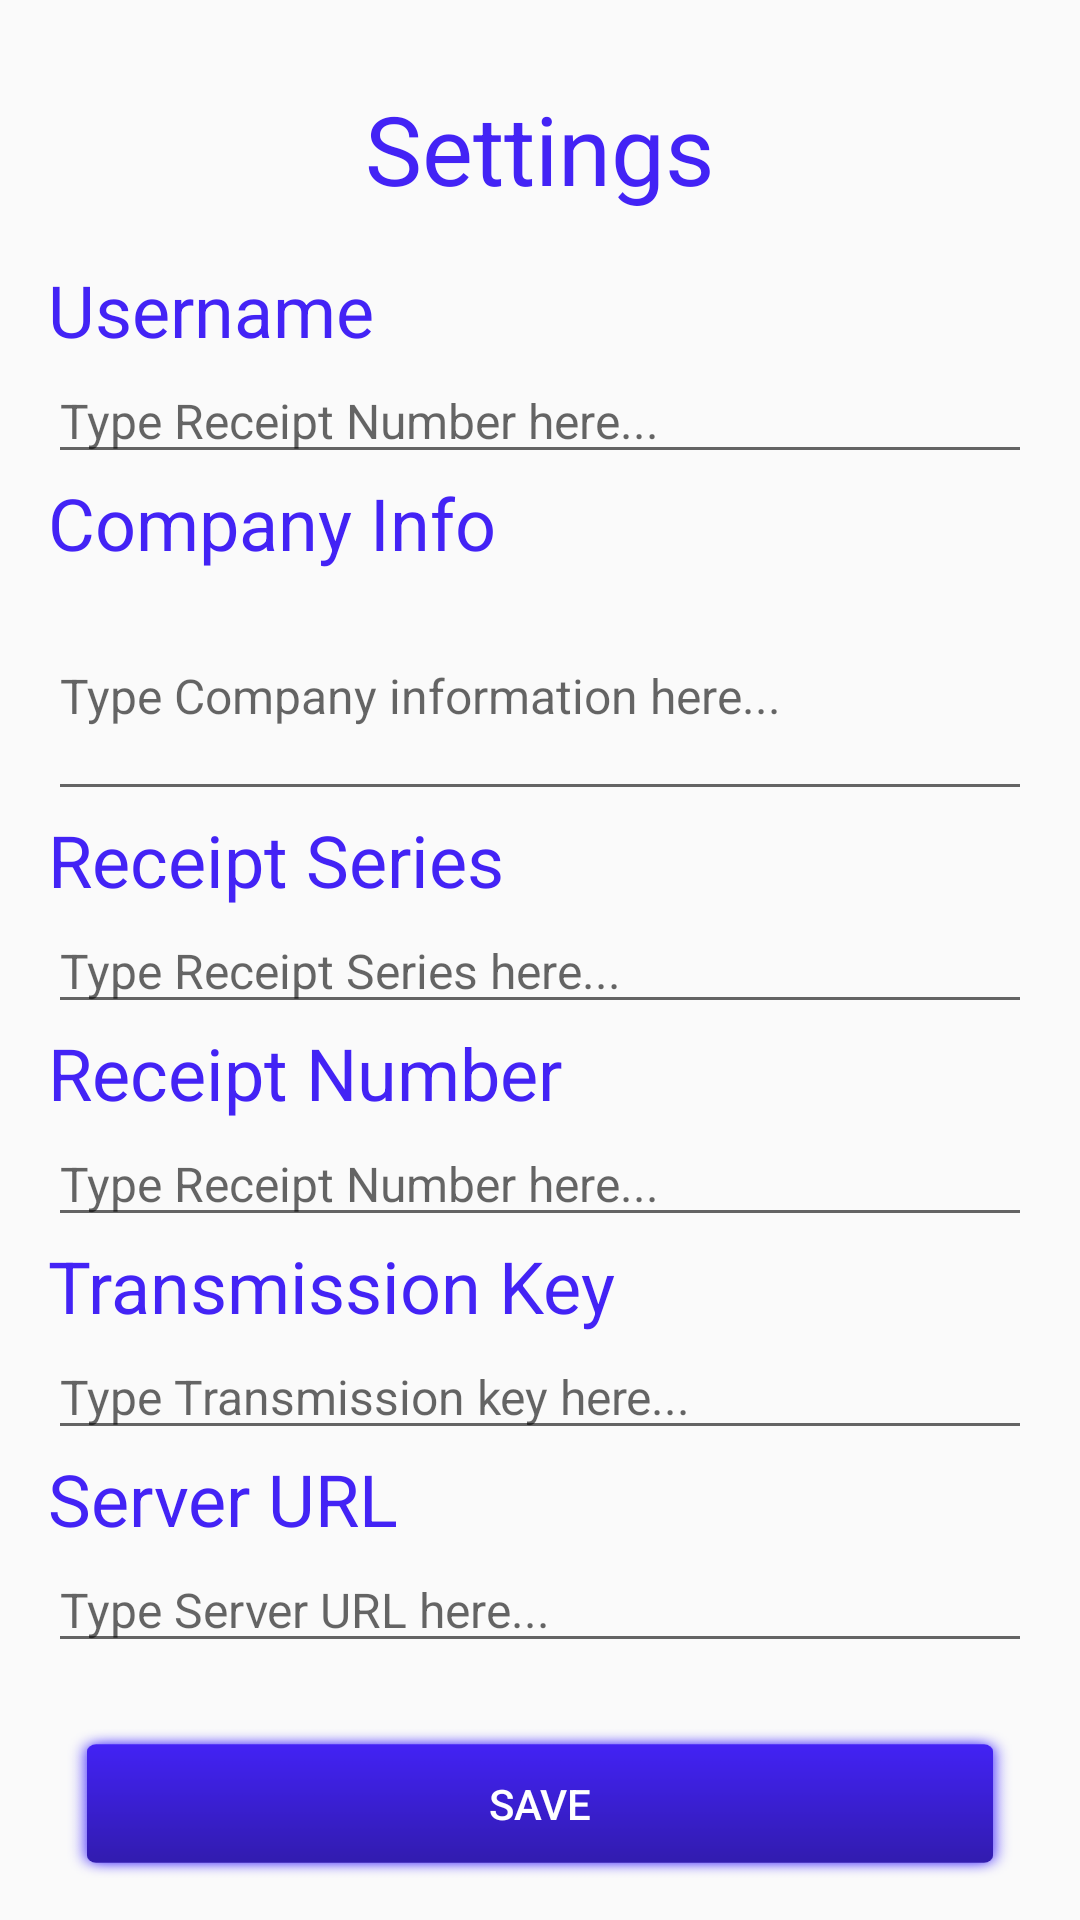

Reconstruct the res/layout file that produces this screen, plus the resources it refers to.
<!-- AndroidManifest.xml: application theme Theme.BluetoothPrinterInvoiceApp -->
<!-- res/layout/activity_setting.xml -->
<?xml version="1.0" encoding="utf-8"?>
<LinearLayout xmlns:android="http://schemas.android.com/apk/res/android"
    xmlns:app="http://schemas.android.com/apk/res-auto"
    xmlns:tools="http://schemas.android.com/tools"
    android:layout_width="match_parent"
    android:layout_height="match_parent"
    android:padding="8dp"
    android:orientation="vertical"
    tools:context=".activities.SettingActivity">
    <LinearLayout
        android:layout_width="match_parent"
        android:layout_height="wrap_content"
        android:gravity="center"
        android:layout_marginTop="20dp">
        <TextView
            android:layout_width="wrap_content"
            android:layout_height="wrap_content"
            android:text="Settings"
            android:textSize="32sp"
            android:textColor="@color/blue_500"/>
    </LinearLayout>

    <LinearLayout
        android:layout_width="match_parent"
        android:layout_height="wrap_content"
        android:orientation="vertical"
        android:layout_marginTop="16dp"
        android:paddingLeft="8dp"
        android:paddingRight="8dp">
        <TextView
            android:layout_width="wrap_content"
            android:layout_height="wrap_content"
            android:text="Username"
            android:textColor="@color/blue_500"
            android:textSize="24sp"/>
        <EditText
            android:id="@+id/user_name_edit"
            android:layout_width="match_parent"
            android:layout_height="wrap_content"
            android:textSize="16sp"
            android:hint="Type Receipt Number here..."
            android:textColor="@color/black_400"/>
    </LinearLayout>

    <LinearLayout
        android:layout_width="match_parent"
        android:layout_height="wrap_content"
        android:orientation="vertical"
        android:paddingLeft="8dp"
        android:paddingRight="8dp">
        <TextView
            android:layout_width="wrap_content"
            android:layout_height="wrap_content"
            android:text="Company Info"
            android:textColor="@color/blue_500"
            android:textSize="24sp"/>
        <EditText
            android:id="@+id/company_info_edit"
            android:layout_width="match_parent"
            android:layout_height="80dp"
            android:textSize="16sp"
            android:textColor="@color/black_400"
            android:hint="Type Company information here..."/>
    </LinearLayout>

    <LinearLayout
        android:layout_width="match_parent"
        android:layout_height="wrap_content"
        android:orientation="vertical"
        android:paddingLeft="8dp"
        android:paddingRight="8dp">
        <TextView
            android:layout_width="wrap_content"
            android:layout_height="wrap_content"
            android:text="Receipt Series"
            android:textColor="@color/blue_500"
            android:textSize="24sp"/>
        <EditText
            android:id="@+id/receipt_series_edit"
            android:layout_width="match_parent"
            android:layout_height="wrap_content"
            android:textSize="16sp"
            android:textColor="@color/black_400"
            android:hint="Type Receipt Series here..."/>
    </LinearLayout>

    <LinearLayout
        android:layout_width="match_parent"
        android:layout_height="wrap_content"
        android:orientation="vertical"
        android:paddingLeft="8dp"
        android:paddingRight="8dp">
        <TextView
            android:layout_width="wrap_content"
            android:layout_height="wrap_content"
            android:text="Receipt Number"
            android:textColor="@color/blue_500"
            android:textSize="24sp"/>
        <EditText
            android:id="@+id/receipt_number_edit"
            android:layout_width="match_parent"
            android:layout_height="wrap_content"
            android:textSize="16sp"
            android:textColor="@color/black_400"
            android:hint="Type Receipt Number here..."/>
    </LinearLayout>

    <LinearLayout
        android:layout_width="match_parent"
        android:layout_height="wrap_content"
        android:orientation="vertical"
        android:paddingLeft="8dp"
        android:paddingRight="8dp">
        <TextView
            android:layout_width="wrap_content"
            android:layout_height="wrap_content"
            android:text="Transmission Key"
            android:textColor="@color/blue_500"
            android:textSize="24sp"/>
        <EditText
            android:id="@+id/transmission_key_edit"
            android:layout_width="match_parent"
            android:layout_height="wrap_content"
            android:textSize="16sp"
            android:textColor="@color/black_400"
            android:hint="Type Transmission key here..."/>
    </LinearLayout>

    <LinearLayout
        android:layout_width="match_parent"
        android:layout_height="wrap_content"
        android:orientation="vertical"
        android:paddingLeft="8dp"
        android:paddingRight="8dp">
        <TextView
            android:layout_width="wrap_content"
            android:layout_height="wrap_content"
            android:text="Server URL"
            android:textColor="@color/blue_500"
            android:textSize="24sp"/>
        <EditText
            android:id="@+id/server_url_edit"
            android:layout_width="match_parent"
            android:layout_height="wrap_content"
            android:textSize="16sp"
            android:textColor="@color/black_400"
            android:hint="Type Server URL here..."/>
    </LinearLayout>
    <LinearLayout
        android:layout_width="match_parent"
        android:layout_height="wrap_content"
        android:layout_marginTop="16dp"
        android:gravity="center"
        android:padding="4dp">

        <Button
            android:id="@+id/save_button"
            android:layout_width="wrap_content"
            android:layout_height="wrap_content"
            android:background="@drawable/button"
            android:text="Save"
            android:textColor="@color/white" />
    </LinearLayout>



</LinearLayout>
<!-- resources referenced by this layout -->
<resources>
  <color name="black_400">#4A4546</color>
  <color name="blue_500">#4323F5</color>
  <color name="white">#FFFFFFFF</color>
  <!-- drawable button: png bitmap (drawable-hdpi, 4709 bytes) -->
  <style name="Theme.BluetoothPrinterInvoiceApp" parent="Theme.AppCompat.DayNight.NoActionBar">
          
          <item name="colorPrimary">@color/purple_500</item>
          
      </style>
  <color name="purple_500">#FF6200EE</color>
</resources>
